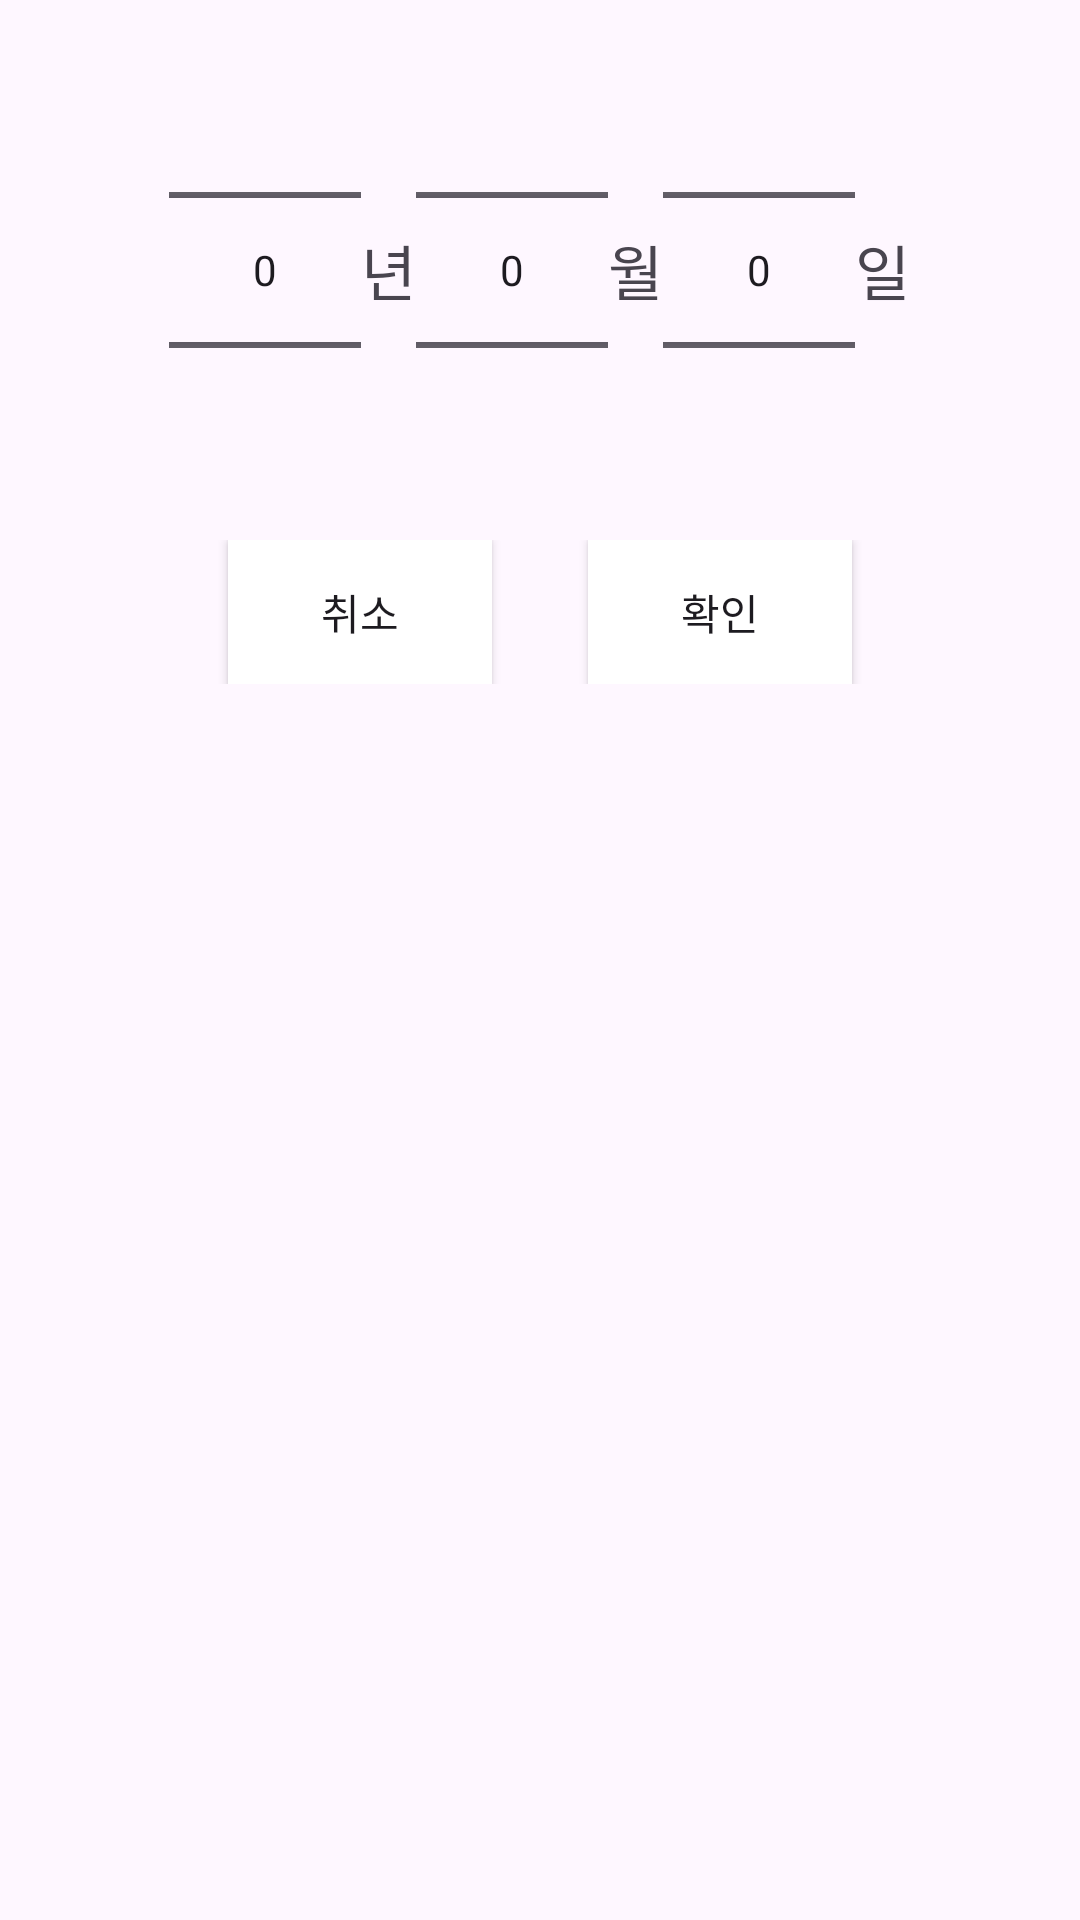

Layout XML and referenced resources for this Android screen:
<!-- AndroidManifest.xml: application theme Base.Theme.GumegumeAccountBook -->
<!-- res/layout/dialog_birthdate_select.xml -->
<?xml version="1.0" encoding="utf-8"?>
<LinearLayout xmlns:android="http://schemas.android.com/apk/res/android"
    android:layout_width="match_parent"
    android:layout_height="wrap_content"
    android:orientation="vertical">

    <LinearLayout
        android:layout_width="match_parent"
        android:layout_height="wrap_content"
        android:orientation="horizontal"
        android:gravity="center">

        <NumberPicker
            android:id="@+id/number_picker_year"
            android:layout_width="wrap_content"
            android:layout_height="wrap_content"
            android:gravity="center" />
        <TextView
            android:gravity="center"
            android:layout_width="wrap_content"
            android:layout_height="match_parent"
            android:text="년"
            android:fontFamily="@font/humanbumsuk"
            android:textSize="20sp"
            />
        <NumberPicker
            android:id="@+id/number_picker_month"
            android:layout_width="wrap_content"
            android:layout_height="wrap_content"
            android:gravity="center" />
        <TextView
            android:gravity="center"
            android:layout_width="wrap_content"
            android:layout_height="match_parent"
            android:text="월"
            android:fontFamily="@font/humanbumsuk"
            android:textSize="20sp"
            />
        <NumberPicker
            android:id="@+id/number_picker_day"
            android:layout_width="wrap_content"
            android:layout_height="wrap_content"
            android:gravity="center" />
        <TextView
            android:gravity="center"
            android:layout_width="wrap_content"
            android:layout_height="match_parent"
            android:text="일"
            android:fontFamily="@font/humanbumsuk"
            android:textSize="20sp"
            />
    </LinearLayout>

    <LinearLayout
        android:layout_width="match_parent"
        android:layout_height="wrap_content"
        android:layout_marginBottom="16dp"
        android:gravity="center"
        android:orientation="horizontal">

        <androidx.appcompat.widget.AppCompatButton
            android:id="@+id/number_picker_cancel_btn"
            android:layout_width="wrap_content"
            android:layout_height="wrap_content"
            android:layout_marginEnd="32dp"
            android:background="@color/white"
            android:fontFamily="@font/humanbumsuk"
            android:text="@string/cancel" />

        <androidx.appcompat.widget.AppCompatButton
            android:id="@+id/number_picker_ok_btn"
            android:layout_width="wrap_content"
            android:layout_height="wrap_content"
            android:background="@color/white"
            android:fontFamily="@font/humanbumsuk"
            android:text="@string/ok" />
    </LinearLayout>

</LinearLayout>
<!-- resources referenced by this layout -->
<resources>
  <color name="white">#FFFFFFFF</color>
  <string name="cancel">취소</string>
  <string name="ok">확인</string>
  <style name="Base.Theme.GumegumeAccountBook" parent="Theme.Material3.DayNight.NoActionBar">
          
          
      </style>
</resources>
